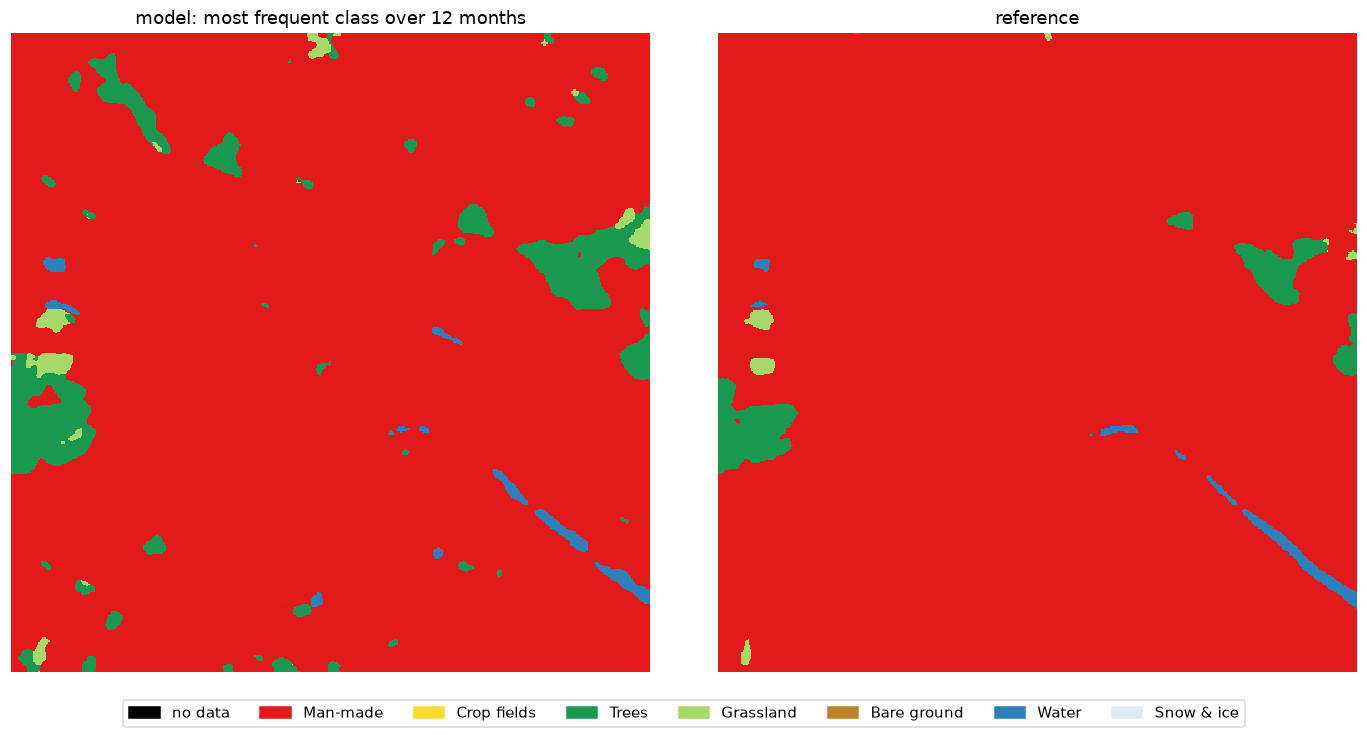

Source data for this figure (header and first rows):
, model (annual mode) %, reference %, reference pixels found by model %
Man-made, 93.28, 97.08, 95.92
Crop fields, 0.0, 0.0, 0.0
Trees, 5.31, 2.1, 98.35
Grassland, 0.72, 0.28, 85.09
Bare ground, 0.0, 0.0, 0.0
Water, 0.68, 0.54, 75.53
Snow & ice, 0.0, 0.0, 0.0
